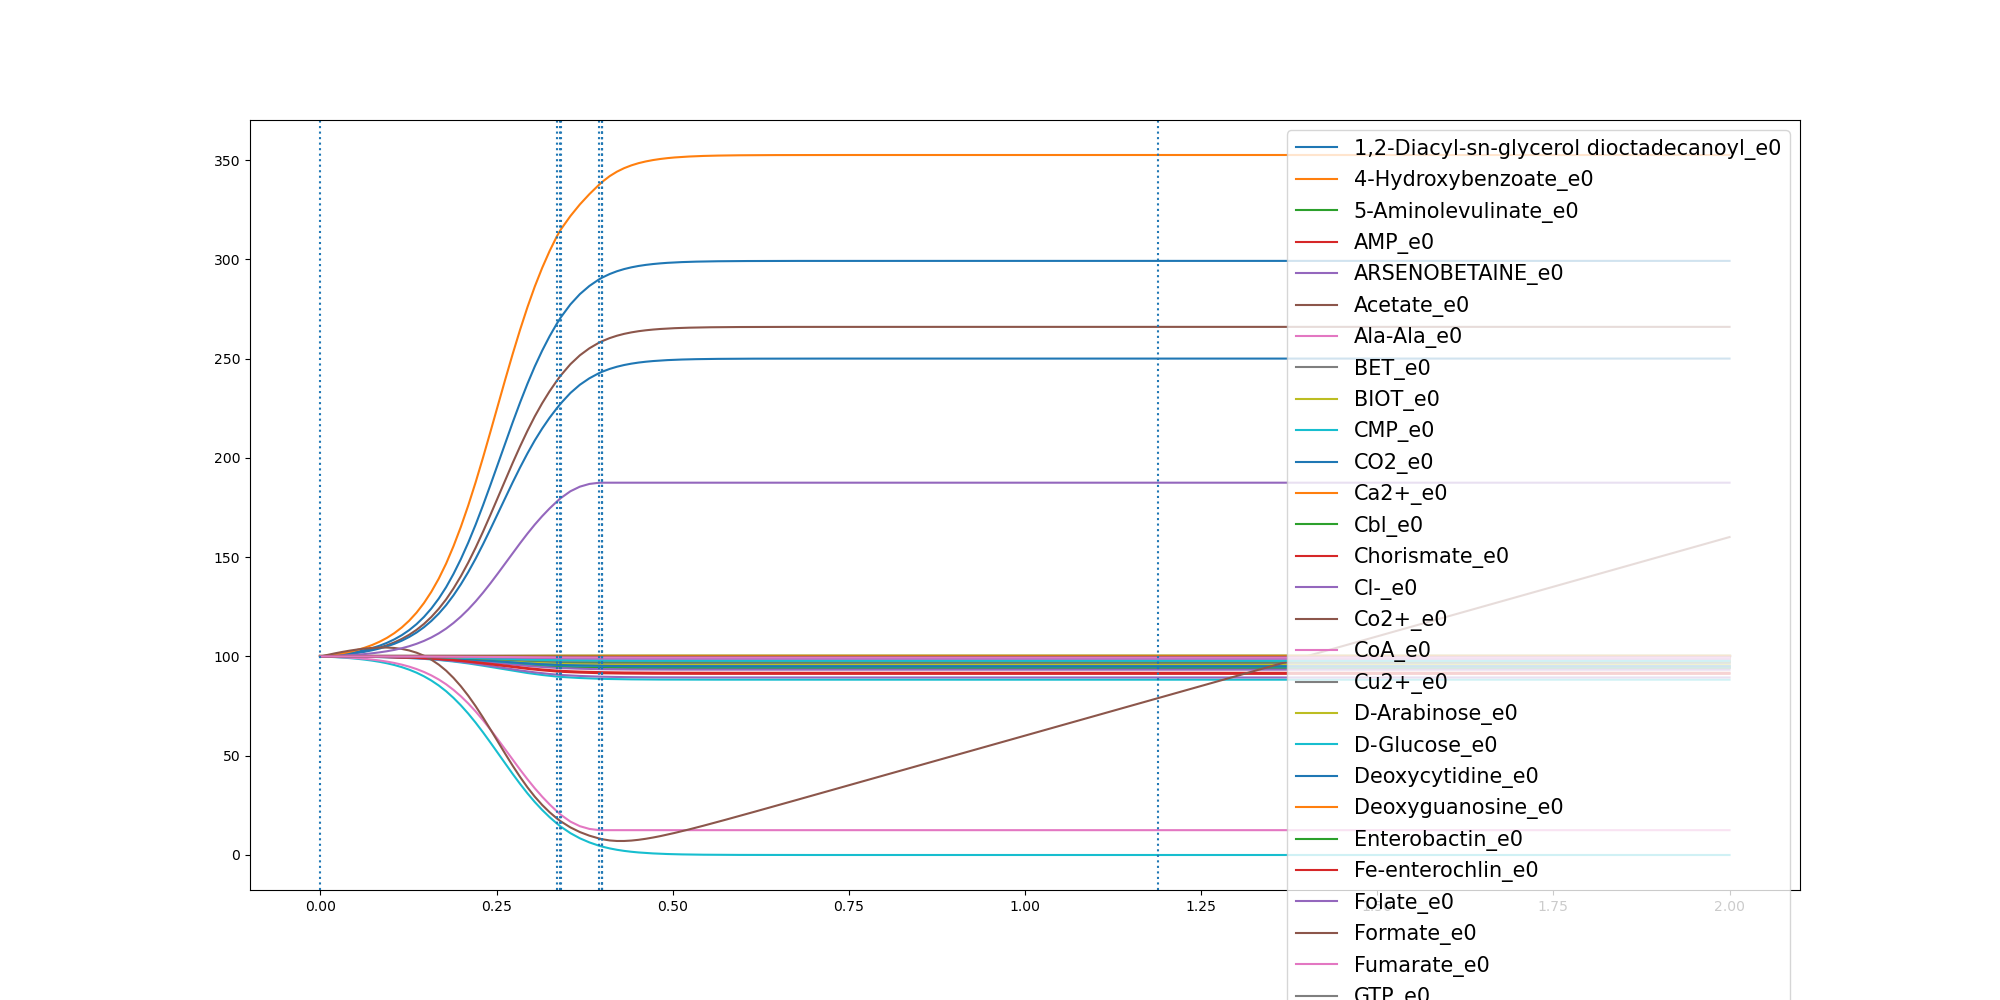

The file beside this chart, header and first rows:
	0.0	0.010491242714393627	0.020982485428787254	0.03147372814318088	0.04196497085757451	0.052456213571968134	0.06294745628636177	0.07343869900075539	0.08392994171514902	0.09442118442954264	0.10491242714393627	0.1154036698583299	0.12589491257272353	0.13638615528711714	0.14687739800151078	0.1573686407159044	0.16785988343029803	0.17835112614469167	0.18884236885908529	0.19933361157347892	0.20982485428787254	0.22031609700226618	0.2308073397166598
1,2-Diacyl-sn-glycerol dioctadecanoyl_e0	100.0	100	99.99	99.98	99.97	99.96	99.95	99.94	99.92	99.89	99.87	99.83	99.8	99.75	99.69	99.63	99.55	99.46	99.36	99.25	99.12	98.98	98.84
4-Hydroxybenzoate_e0	100.0	100	100	100	100	100	100	100	100	100	100	100	100	99.99	99.99	99.99	99.99	99.99	99.99	99.98	99.98	99.98	99.97
5-Aminolevulinate_e0	100.0	100	100	100	100	99.99	99.99	99.99	99.98	99.98	99.98	99.97	99.96	99.95	99.94	99.93	99.92	99.9	99.89	99.86	99.84	99.82	99.79
AMP_e0	100.0	100	99.99	99.98	99.98	99.97	99.96	99.94	99.93	99.91	99.89	99.86	99.82	99.78	99.74	99.68	99.61	99.54	99.45	99.35	99.24	99.13	99
ARSENOBETAINE_e0	100.0	100.0	100.0	100.0	100.0	100.0	100.0	100.0	100.0	100.0	100.0	100.0	100.0	100.0	100.0	100.0	100.0	100.0	100.0	100.0	100.0	100.0	100.0
Acetate_e0	100.0	100.3	100.6	101	101.4	102	102.6	103.4	104.4	105.6	107.1	108.8	110.9	113.4	116.4	119.9	124	128.7	134.2	140.4	147.3	154.8	162.9
Ala-Ala_e0	100.0	100	100	100	99.99	99.99	99.99	99.99	99.98	99.98	99.97	99.97	99.96	99.95	99.94	99.93	99.91	99.89	99.87	99.85	99.82	99.8	99.77
BET_e0	100.0	100	100	100	100	100	100	100	100	100	99.99	99.99	99.99	99.99	99.99	99.98	99.98	99.98	99.97	99.97	99.96	99.95	99.95
BIOT_e0	100.0	100	100	100	100	100	100	100	100	100	100	100	100	99.99	99.99	99.99	99.99	99.99	99.99	99.98	99.98	99.98	99.97
CMP_e0	100.0	100	99.99	99.99	99.98	99.98	99.97	99.96	99.94	99.93	99.91	99.89	99.86	99.83	99.79	99.75	99.7	99.64	99.57	99.49	99.41	99.31	99.22
CO2_e0	100.0	100.3	100.7	101.2	101.7	102.4	103.2	104.2	105.4	106.8	108.6	110.7	113.2	116.3	119.9	124.1	129.1	134.9	141.5	149	157.3	166.4	176.2
Ca2+_e0	100.0	100	100	100	100	100	100	100	100	100	100	100	100	99.99	99.99	99.99	99.99	99.99	99.99	99.98	99.98	99.98	99.97
Cbl_e0	100.0	100.0	100.0	100.0	100.0	100.0	100.0	100.0	100.0	100.0	100.0	100.0	100.0	100.0	100.0	100.0	100.0	100.0	100.0	100.0	100.0	100.0	100.0
Chorismate_e0	100.0	100	100	100	100	100	100	100	100	100	99.99	99.99	99.99	99.99	99.99	99.98	99.98	99.98	99.97	99.97	99.96	99.95	99.95
Cl-_e0	100.0	100	100	100	100	100	100	100	100	100	100	100	100	99.99	99.99	99.99	99.99	99.99	99.99	99.98	99.98	99.98	99.97
Co2+_e0	100.0	100	100	100	100	100	100	100	100	100	100	100	100	99.99	99.99	99.99	99.99	99.99	99.99	99.98	99.98	99.98	99.97
CoA_e0	100.0	100	100	100	100	100	100	100	100	100	99.99	99.99	99.99	99.99	99.99	99.98	99.98	99.98	99.97	99.97	99.96	99.95	99.95
Cu2+_e0	100.0	100	100	100	100	100	100	100	100	100	100	100	100	99.99	99.99	99.99	99.99	99.99	99.99	99.98	99.98	99.98	99.97
D-Arabinose_e0	100.0	100	99.99	99.99	99.98	99.98	99.97	99.96	99.95	99.94	99.92	99.9	99.88	99.85	99.82	99.78	99.73	99.68	99.62	99.55	99.47	99.39	99.3
D-Glucose_e0	100.0	99.84	99.65	99.42	99.14	98.8	98.39	97.89	97.28	96.55	95.67	94.61	93.34	91.81	90	87.86	85.36	82.46	79.13	75.37	71.19	66.64	61.74
Deoxycytidine_e0	100.0	100	100	100	100	99.99	99.99	99.99	99.99	99.98	99.98	99.97	99.97	99.96	99.95	99.94	99.92	99.91	99.89	99.87	99.85	99.83	99.81
Deoxyguanosine_e0	100.0	100	100	100	100	100	100	100	100	100	100	100	100	99.99	99.99	99.99	99.99	99.99	99.99	99.98	99.98	99.98	99.97
Enterobactin_e0	100.0	100.0	100.0	100.0	100.0	100.0	100.0	100.0	100.0	100.0	100.0	100.0	100.0	100.0	100.0	100.0	100.0	100.0	100.0	100.0	100.0	100.0	100.0
Fe-enterochlin_e0	100.0	100.0	100.0	100.0	100.0	100.0	100.0	100.0	100.0	100.0	100.0	100.0	100.0	100.0	100.0	100.0	100.0	100.0	100.0	100.0	100.0	100.0	100.0
Folate_e0	100.0	100	100	100	100	100	100	100	99.99	99.99	99.99	99.99	99.99	99.98	99.98	99.97	99.97	99.96	99.96	99.95	99.94	99.93	99.92
Formate_e0	100.0	100	100	100	100	100	100	100	100	100	100	100	100	100	100	99.99	99.99	99.99	99.99	99.99	99.99	99.98	99.98
Fumarate_e0	100.0	99.88	99.74	99.57	99.36	99.11	98.8	98.42	97.95	97.39	96.7	95.87	94.86	93.65	92.19	90.45	88.38	85.97	83.16	79.94	76.31	72.28	67.86
GTP_e0	100.0	99.99	99.99	99.98	99.97	99.96	99.95	99.93	99.91	99.88	99.86	99.82	99.78	99.73	99.67	99.6	99.51	99.42	99.31	99.18	99.05	98.9	98.74
Glycerol_e0	100.0	100	99.99	99.99	99.99	99.98	99.98	99.97	99.96	99.95	99.93	99.92	99.9	99.87	99.85	99.81	99.78	99.73	99.68	99.62	99.56	99.49	99.42
Glycine_e0	100.0	99.98	99.96	99.93	99.89	99.85	99.8	99.74	99.66	99.57	99.47	99.34	99.18	98.99	98.77	98.51	98.2	97.85	97.44	96.98	96.47	95.92	95.33
H+_e0	100.0	100.2	100.5	100.9	101.3	101.8	102.4	103.1	104	105.1	106.4	107.9	109.8	112	114.7	117.9	121.6	125.8	130.8	136.3	142.5	149.3	156.5
H2O_e0	100.0	100.4	101	101.6	102.4	103.3	104.4	105.8	107.4	109.4	111.7	114.6	118	122.1	126.9	132.6	139.2	146.8	155.5	165.3	176.1	187.8	200.2
Heme_e0	100.0	100	100	100	100	100	100	100	100	100	100	100	100	99.99	99.99	99.99	99.99	99.99	99.99	99.98	99.98	99.98	99.97
K+_e0	100.0	100	100	100	100	100	100	100	100	100	100	100	100	99.99	99.99	99.99	99.99	99.99	99.99	99.98	99.98	99.98	99.97
L-Alanine_e0	100.0	99.98	99.96	99.93	99.9	99.87	99.82	99.76	99.7	99.62	99.52	99.4	99.26	99.09	98.89	98.65	98.37	98.05	97.68	97.27	96.81	96.31	95.77
L-Arginine_e0	100.0	99.99	99.98	99.96	99.95	99.93	99.9	99.87	99.83	99.79	99.74	99.67	99.6	99.5	99.39	99.26	99.11	98.94	98.74	98.51	98.26	97.99	97.7
L-Asparagine_e0	100.0	99.99	99.98	99.97	99.96	99.94	99.92	99.9	99.87	99.83	99.79	99.73	99.67	99.6	99.51	99.4	99.28	99.14	98.97	98.79	98.59	98.36	98.13
L-Aspartate_e0	100.0	99.99	99.98	99.97	99.96	99.94	99.92	99.9	99.87	99.83	99.79	99.73	99.67	99.6	99.51	99.4	99.28	99.14	98.97	98.79	98.59	98.36	98.13
L-Cysteine_e0	100.0	100	99.99	99.99	99.98	99.98	99.97	99.96	99.95	99.94	99.92	99.9	99.88	99.85	99.81	99.77	99.73	99.67	99.61	99.54	99.46	99.38	99.29
L-Glutamate_e0	100.0	99.99	99.98	99.97	99.96	99.94	99.92	99.89	99.86	99.82	99.77	99.71	99.65	99.56	99.47	99.35	99.21	99.06	98.88	98.67	98.44	98.19	97.93
L-Glutamine_e0	100.0	99.99	99.98	99.96	99.95	99.92	99.9	99.87	99.83	99.78	99.73	99.66	99.59	99.49	99.38	99.25	99.1	98.93	98.73	98.5	98.25	97.99	97.7
L-Histidine_e0	100.0	100	99.99	99.99	99.98	99.98	99.97	99.96	99.95	99.93	99.92	99.89	99.87	99.84	99.81	99.76	99.72	99.66	99.59	99.52	99.44	99.35	99.26
L-Isoleucine_e0	100.0	99.99	99.98	99.97	99.95	99.93	99.9	99.87	99.84	99.79	99.74	99.68	99.6	99.51	99.41	99.28	99.13	98.96	98.76	98.54	98.3	98.03	97.74
L-Leucine_e0	100.0	99.99	99.97	99.95	99.92	99.89	99.85	99.8	99.75	99.68	99.6	99.5	99.38	99.24	99.08	98.88	98.65	98.39	98.08	97.74	97.36	96.94	96.5
L-Lysine_e0	100.0	99.99	99.98	99.96	99.94	99.92	99.89	99.85	99.81	99.76	99.7	99.62	99.53	99.43	99.3	99.15	98.97	98.77	98.54	98.28	97.99	97.67	97.34
L-Malate_e0	100.0	100.0	100.0	100.0	100.0	100.0	100.0	100.0	100.0	100.0	100.0	100.0	100.0	100.0	100.0	100.0	100.0	100.0	100.0	100.0	100.0	100.0	100.0
L-Methionine_e0	100.0	100	99.99	99.98	99.97	99.96	99.95	99.94	99.92	99.9	99.87	99.84	99.8	99.75	99.7	99.64	99.56	99.47	99.38	99.26	99.14	99	98.86
L-Phenylalanine_e0	100.0	99.99	99.99	99.98	99.97	99.95	99.94	99.92	99.9	99.87	99.84	99.79	99.75	99.69	99.62	99.54	99.44	99.34	99.21	99.07	98.91	98.74	98.56
L-Proline_e0	100.0	99.99	99.98	99.97	99.96	99.95	99.93	99.9	99.88	99.84	99.8	99.76	99.7	99.63	99.55	99.45	99.34	99.21	99.06	98.89	98.7	98.5	98.28
L-Serine_e0	100.0	99.99	99.98	99.97	99.95	99.94	99.91	99.89	99.86	99.82	99.77	99.72	99.65	99.57	99.47	99.36	99.23	99.08	98.9	98.71	98.49	98.25	98
L-Threonine_e0	100.0	99.99	99.98	99.97	99.95	99.94	99.92	99.89	99.86	99.82	99.77	99.72	99.65	99.57	99.48	99.37	99.24	99.09	98.92	98.73	98.51	98.28	98.03
L-Tryptophan_e0	100.0	100	100	99.99	99.99	99.99	99.98	99.98	99.97	99.96	99.95	99.94	99.92	99.9	99.88	99.86	99.83	99.8	99.76	99.72	99.67	99.62	99.56
L-Tyrosine_e0	100.0	100	99.99	99.98	99.97	99.96	99.95	99.94	99.92	99.9	99.87	99.84	99.8	99.76	99.7	99.64	99.57	99.48	99.38	99.27	99.15	99.02	98.87
L-Valine_e0	100.0	99.99	99.97	99.95	99.92	99.9	99.86	99.82	99.76	99.7	99.62	99.53	99.42	99.29	99.13	98.95	98.73	98.48	98.2	97.88	97.52	97.13	96.71
Methanol_e0	100.0	100.0	100.0	100.0	100.0	100.0	100.0	100.0	100.0	100.0	100.0	100.0	100.0	100.0	100.0	100.0	100.0	100.0	100.0	100.0	100.0	100.0	100.0
Mg_e0	100.0	100	100	100	100	100	100	100	100	100	100	100	100	99.99	99.99	99.99	99.99	99.99	99.99	99.98	99.98	99.98	99.97
Mn2+_e0	100.0	100	100	100	100	100	100	100	100	100	100	100	100	99.99	99.99	99.99	99.99	99.99	99.99	99.98	99.98	99.98	99.97
Myristic acid_e0	100.0	100	99.99	99.99	99.98	99.97	99.96	99.95	99.93	99.91	99.89	99.86	99.83	99.79	99.74	99.68	99.61	99.54	99.45	99.35	99.24	99.11	98.98
N-Acetyl-D-glucosamine_e0	100.0	100	100	99.99	99.99	99.98	99.98	99.97	99.96	99.95	99.94	99.93	99.91	99.89	99.86	99.83	99.79	99.75	99.7	99.65	99.58	99.51	99.44
NADP_e0	100.0	100	100	100	100	100	100	100	100	100	99.99	99.99	99.99	99.99	99.99	99.98	99.98	99.98	99.97	99.97	99.96	99.95	99.95
... 27 more rows
